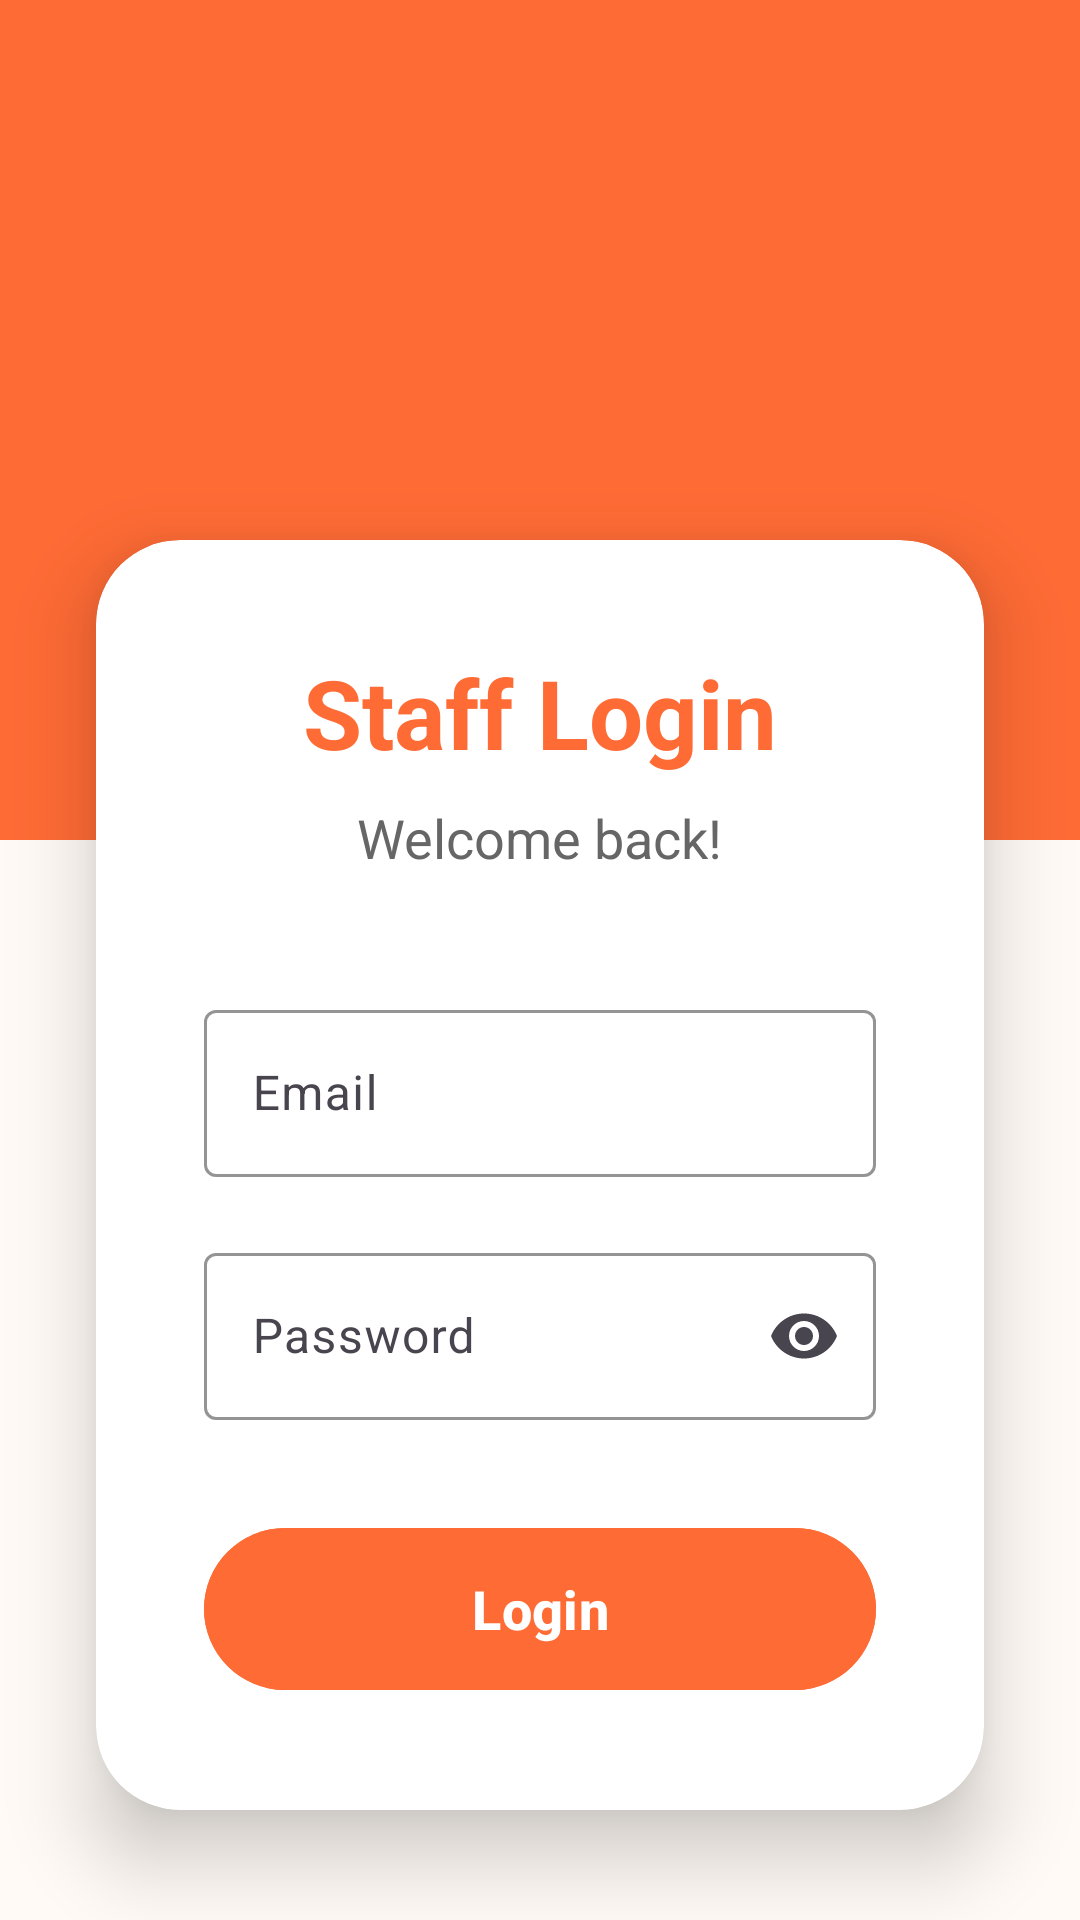

This screen was rendered from an Android layout file. Write that file and the resources it references.
<!-- AndroidManifest.xml: application theme Theme.RestaurantManagementApplication -->
<!-- res/layout/activity_main.xml -->
<?xml version="1.0" encoding="utf-8"?>
<RelativeLayout xmlns:android="http://schemas.android.com/apk/res/android"
    xmlns:app="http://schemas.android.com/apk/res-auto"
    android:layout_width="match_parent"
    android:layout_height="match_parent"
    android:background="#FFFAF5">

    <View
        android:layout_width="match_parent"
        android:layout_height="280dp"
        android:background="#FF6B35"/>

    <androidx.cardview.widget.CardView
        android:layout_width="match_parent"
        android:layout_height="wrap_content"
        android:layout_marginHorizontal="32dp"
        android:layout_marginTop="180dp"
        app:cardCornerRadius="28dp"
        app:cardElevation="16dp"
        app:cardBackgroundColor="@android:color/white">

        <LinearLayout
            android:layout_width="match_parent"
            android:layout_height="wrap_content"
            android:orientation="vertical"
            android:padding="36dp"
            android:gravity="center">

            <TextView
                android:layout_width="wrap_content"
                android:layout_height="wrap_content"
                android:text="Staff Login"
                android:textColor="#FF6B35"
                android:textSize="32sp"
                android:textStyle="bold"
                android:layout_marginBottom="8dp"/>

            <TextView
                android:layout_width="wrap_content"
                android:layout_height="wrap_content"
                android:text="Welcome back!"
                android:textColor="#666666"
                android:textSize="18sp"
                android:layout_marginBottom="40dp"/>

            <com.google.android.material.textfield.TextInputLayout
                android:id="@+id/tilEmail"
                style="@style/Widget.Material3.TextInputLayout.OutlinedBox"
                android:layout_width="match_parent"
                android:layout_height="wrap_content"
                android:layout_marginBottom="20dp"
                app:hintTextColor="#FF6B35"
                app:boxStrokeColor="#FF6B35"
                android:hint="Email">

                <com.google.android.material.textfield.TextInputEditText
                    android:id="@+id/etEmail"
                    android:layout_width="match_parent"
                    android:layout_height="wrap_content"/>
            </com.google.android.material.textfield.TextInputLayout>

            <com.google.android.material.textfield.TextInputLayout
                android:id="@+id/tilPassword"
                style="@style/Widget.Material3.TextInputLayout.OutlinedBox"
                android:layout_width="match_parent"
                android:layout_height="wrap_content"
                android:layout_marginBottom="32dp"
                app:endIconMode="password_toggle"
                app:hintTextColor="#FF6B35"
                app:boxStrokeColor="#FF6B35"
                android:hint="Password">

                <com.google.android.material.textfield.TextInputEditText
                    android:id="@+id/etPassword"
                    android:layout_width="match_parent"
                    android:layout_height="wrap_content"
                    android:inputType="textPassword"/>
            </com.google.android.material.textfield.TextInputLayout>

            
            <com.google.android.material.button.MaterialButton
                android:id="@+id/btnLogin"
                android:layout_width="match_parent"
                android:layout_height="62dp"
                android:text="Login"
                android:textSize="18sp"
                android:textStyle="bold"
                android:textAllCaps="false"
                android:backgroundTint="#FF6B35"
                android:textColor="@android:color/white"
                app:cornerRadius="31dp"
                android:onClick="loginClicked"/>

        </LinearLayout>
    </androidx.cardview.widget.CardView>
</RelativeLayout>
<!-- resources referenced by this layout -->
<resources>
  <style name="Theme.RestaurantManagementApplication" parent="Base.Theme.RestaurantManagementApplication" />
  <style name="Base.Theme.RestaurantManagementApplication" parent="Theme.Material3.DayNight.NoActionBar">
      </style>
</resources>
